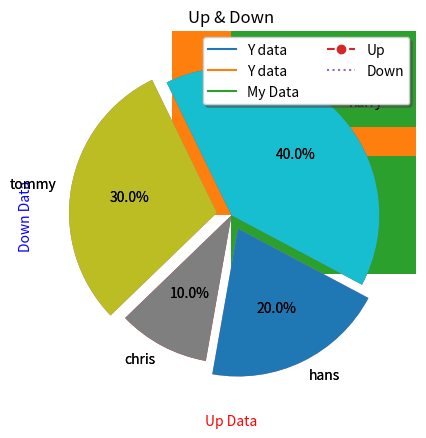
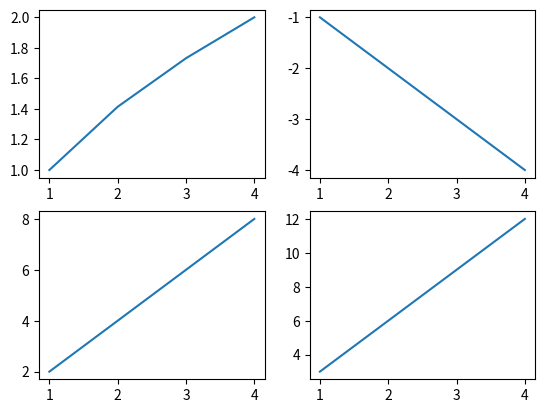

Python code for these plots, in order:
# pip install matplotlib
# 설치한 라브러리 목록 확인 / 저장 : pip freeze > requirements.txt
# 라이브러리 설치 : pip install -r requirements.txt 

# https://www.w3schools.com/python/matplotlib_subplot.asp

import matplotlib.pyplot as plt
import numpy as np

# Scatter
x = np.random.randint(1, 100, size = 30)
y = np.random.randint(1, 100, size = 30)

plt.scatter(x, y)
plt.show()

# Plot
data = {'X data' : [1, 2, 3, 4, 5],'Y data' : [2, 4, 8, 10, 3]}

plt.plot('X data', 'Y data', data = data)
plt.show()

# Plot with Label
plt.plot('X data', 'Y data', data = data)
plt.xlabel('X Lable', labelpad=10)
plt.ylabel('Y Label', labelpad=10)
plt.show()

# Legend
plt.plot('X data', 'Y data', data = data, label = 'My Data')
plt.xlabel('X Lable', labelpad=10, fontdict={'color': 'red'}, loc='right')
plt.ylabel('Y Label', labelpad=10, fontdict={'color': 'blue'}, loc='top')
plt.legend()
plt.show()

# 2개의 데이터(꺽은 선)
plt.plot([1, 2, 3, 4], [2, 3, 7, 9], linestyle='dashed', marker='o', label='Up')
plt.plot([1, 2, 3, 4], [9, 6, 5, 2], linestyle='dotted', label='Down')
plt.xlabel('Up Data')
plt.ylabel('Down Data')
plt.grid(True)
plt.title('Up & Down')
plt.legend(loc='best', ncol=2, fontsize=10, frameon=True, shadow=True)

plt.show()

# 막대 그래프
x = np.arange(3)
years = ['2021', '2022', '2023']
values = [100, 200, 500]

plt.bar(x, values)
plt.xticks(x, years)
plt.show()

y = np.arange(3)
plt.barh(y, values)
plt.yticks(y, years)
plt.show()

# 파이 챠트
ratio = [10, 30, 40, 20]
labels = ['chris', 'tommy', 'harry', 'hans']
explode = [0, 0.10, 0, 0.10]

plt.pie(ratio, labels=labels, autopct='%.1f%%', startangle=260, counterclock=False, explode=explode)
plt.show()

# 이미지로 저장
plt.pie(ratio, labels=labels, autopct='%.1f%%', startangle=260, counterclock=False, explode=explode)
plt.savefig('pie.png')

# 객체지향 인터페이스 사용
x = np.arange(1, 5)     # [1, 2, 3, 4]

fig, ax = plt.subplots(2, 2)
ax[0][0].plot(x, np.sqrt(x))     # left-top
ax[0][1].plot(x, -x)             # right-top
ax[1][0].plot(x, 2*x)            # left-bottom
ax[1][1].plot(x, 3*x)            # right-bottom

plt.show()
